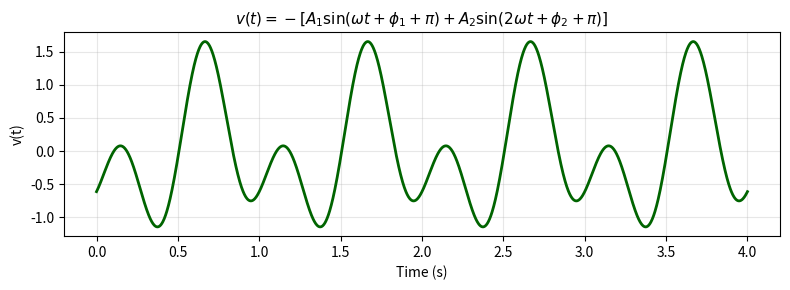

The script that saved this image:
import numpy as np
import matplotlib.pyplot as plt

# 参数
A1 = 0.815
phi1 = 3.462
A2 = 0.860
phi2 = 5.854
omega = 2 * np.pi

# 时间轴 (0~4s)
t = np.linspace(0, 4, 2000)

# 速度函数
v = -(A1 * np.sin(omega * t + phi1 + np.pi) + A2 * np.sin(2 * omega * t + phi2 + np.pi))

# 绘图
plt.figure(figsize=(8, 3))
plt.plot(t, v, color='darkgreen', linewidth=2)
plt.title(r"$v(t) = -[A_1 \sin(\omega t + \phi_1 + \pi) + A_2 \sin(2\omega t + \phi_2 + \pi)]$", fontsize=11)
plt.xlabel("Time (s)")
plt.ylabel("v(t)")
plt.grid(alpha=0.3)
plt.tight_layout()
plt.show()
